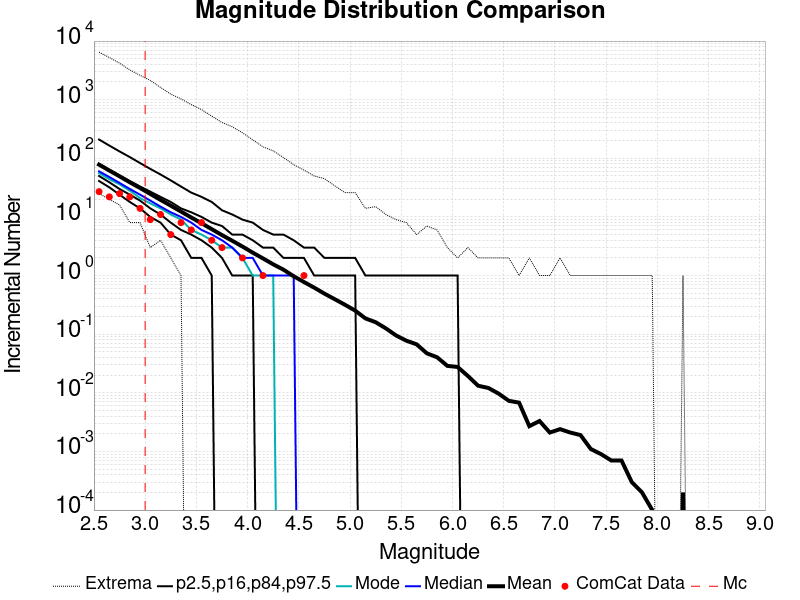

The file beside this chart, header and first rows:
Magnitude, ComCat Data, Simulation Mean, Simulation Median, Simulation Mode, Simulation Minimum, Simulation Maximum, 2.5 %-ile, 16 %-ile, 84 %-ile, 97.5 %-ile
2.55, 27.0, 78.04, 60.0, 56.0, 25.0, 6460, 41.0, 50.0, 80.0, 209.0
2.65, 22.0, 61.92, 48.0, 44.0, 20.0, 5238, 32.0, 39.0, 64.0, 165.0
2.75, 25.0, 49.28, 38.0, 36.0, 16.0, 4201, 24.0, 30.0, 51.0, 131.0
2.85, 22.0, 39.01, 30.0, 28.0, 8.0, 3222, 18.0, 24.0, 41.0, 105.0
2.95, 14.0, 31.22, 24.0, 21.0, 8.0, 2606, 14.0, 19.0, 33.0, 83.0
3.05, 9.0, 24.68, 19.0, 17.0, 3.0, 2131, 10.0, 14.0, 27.0, 66.0
3.15, 11.0, 19.55, 15.0, 14.0, 4.0, 1620, 8.0, 11.0, 22.0, 53.0
3.25, 5.0, 15.59, 12.0, 11.0, 2.0, 1243, 5.0, 8.0, 18.0, 42.0
3.35, 8.0, 12.35, 10.0, 9.0, 1.0, 1032, 4.0, 6.0, 14.0, 33.0
3.45, 6.0, 9.782, 8.0, 6.0, 0.0, 823.0, 2.0, 5.0, 12.0, 26.0
3.55, 8.0, 7.807, 6.0, 5.0, 0.0, 678.0, 2.0, 4.0, 10.0, 22.0
3.65, 4.0, 6.189, 5.0, 4.0, 0.0, 524.0, 1.0, 3.0, 8.0, 18.0
3.75, 3.0, 4.901, 4.0, 3.0, 0.0, 408.0, 0.0, 2.0, 7.0, 13.0
3.85, 0.0, 3.926, 3.0, 3.0, 0.0, 346.0, 0.0, 1.0, 5.0, 11.0
3.95, 2.0, 3.126, 2.0, 2.0, 0.0, 272.0, 0.0, 1.0, 5.0, 9.0
4.05, 0.0, 2.459, 2.0, 1.0, 0.0, 207.0, 0.0, 1.0, 4.0, 8.0
4.15, 1.0, 1.962, 1.0, 1.0, 0.0, 157.0, 0.0, 0.0, 3.0, 6.0
4.25, 0.0, 1.554, 1.0, 1.0, 0.0, 134.0, 0.0, 0.0, 3.0, 5.0
4.35, 0.0, 1.259, 1.0, 0.0, 0.0, 103.0, 0.0, 0.0, 2.0, 5.0
4.45, 0.0, 0.9745, 1.0, 0.0, 0.0, 78.0, 0.0, 0.0, 2.0, 4.0
4.55, 1.0, 0.776, 0.0, 0.0, 0.0, 63.0, 0.0, 0.0, 2.0, 3.0
4.65, 0.0, 0.6222, 0.0, 0.0, 0.0, 50.0, 0.0, 0.0, 1.0, 3.0
4.75, 0.0, 0.4919, 0.0, 0.0, 0.0, 45.0, 0.0, 0.0, 1.0, 2.0
4.85, 0.0, 0.3957, 0.0, 0.0, 0.0, 34.0, 0.0, 0.0, 1.0, 2.0
4.95, 0.0, 0.318, 0.0, 0.0, 0.0, 26.0, 0.0, 0.0, 1.0, 2.0
5.05, 0.0, 0.2526, 0.0, 0.0, 0.0, 26.0, 0.0, 0.0, 1.0, 2.0
5.15, 0.0, 0.1858, 0.0, 0.0, 0.0, 14.0, 0.0, 0.0, 0.0, 1.0
5.25, 0.0, 0.1601, 0.0, 0.0, 0.0, 15.0, 0.0, 0.0, 0.0, 1.0
5.35, 0.0, 0.1255, 0.0, 0.0, 0.0, 11.0, 0.0, 0.0, 0.0, 1.0
5.45, 0.0, 0.0949, 0.0, 0.0, 0.0, 9.0, 0.0, 0.0, 0.0, 1.0
5.55, 0.0, 0.0774, 0.0, 0.0, 0.0, 8.0, 0.0, 0.0, 0.0, 1.0
5.65, 0.0, 0.0671, 0.0, 0.0, 0.0, 5.0, 0.0, 0.0, 0.0, 1.0
5.75, 0.0, 0.0471, 0.0, 0.0, 0.0, 7.0, 0.0, 0.0, 0.0, 1.0
5.85, 0.0, 0.0404, 0.0, 0.0, 0.0, 6.0, 0.0, 0.0, 0.0, 1.0
5.95, 0.0, 0.0288, 0.0, 0.0, 0.0, 3.0, 0.0, 0.0, 0.0, 1.0
6.05, 0.0, 0.0276, 0.0, 0.0, 0.0, 2.0, 0.0, 0.0, 0.0, 1.0
6.15, 0.0, 0.0194, 0.0, 0.0, 0.0, 3.0, 0.0, 0.0, 0.0, 0.0
6.25, 0.0, 0.0132, 0.0, 0.0, 0.0, 2.0, 0.0, 0.0, 0.0, 0.0
6.35, 0.0, 0.0121, 0.0, 0.0, 0.0, 2.0, 0.0, 0.0, 0.0, 0.0
6.45, 0.0, 0.0097, 0.0, 0.0, 0.0, 2.0, 0.0, 0.0, 0.0, 0.0
6.55, 0.0, 0.0073, 0.0, 0.0, 0.0, 2.0, 0.0, 0.0, 0.0, 0.0
6.65, 0.0, 0.0068, 0.0, 0.0, 0.0, 1.0, 0.0, 0.0, 0.0, 0.0
6.75, 0.0, 0.0027, 0.0, 0.0, 0.0, 2.0, 0.0, 0.0, 0.0, 0.0
6.85, 0.0, 0.0033, 0.0, 0.0, 0.0, 1.0, 0.0, 0.0, 0.0, 0.0
6.95, 0.0, 0.0021, 0.0, 0.0, 0.0, 1.0, 0.0, 0.0, 0.0, 0.0
7.05, 0.0, 0.0024, 0.0, 0.0, 0.0, 2.0, 0.0, 0.0, 0.0, 0.0
7.15, 0.0, 0.0021, 0.0, 0.0, 0.0, 1.0, 0.0, 0.0, 0.0, 0.0
7.25, 0.0, 0.0019, 0.0, 0.0, 0.0, 1.0, 0.0, 0.0, 0.0, 0.0
7.35, 0.0, 0.0011, 0.0, 0.0, 0.0, 1.0, 0.0, 0.0, 0.0, 0.0
7.45, 0.0, 9.0E-4, 0.0, 0.0, 0.0, 1.0, 0.0, 0.0, 0.0, 0.0
7.55, 0.0, 7.0E-4, 0.0, 0.0, 0.0, 1.0, 0.0, 0.0, 0.0, 0.0
7.65, 0.0, 7.0E-4, 0.0, 0.0, 0.0, 1.0, 0.0, 0.0, 0.0, 0.0
7.75, 0.0, 3.0E-4, 0.0, 0.0, 0.0, 1.0, 0.0, 0.0, 0.0, 0.0
7.85, 0.0, 2.0E-4, 0.0, 0.0, 0.0, 1.0, 0.0, 0.0, 0.0, 0.0
7.95, 0.0, 1.0E-4, 0.0, 0.0, 0.0, 1.0, 0.0, 0.0, 0.0, 0.0
8.05, 0.0, 0.0, 0.0, 0.0, 0.0, 0.0, 0.0, 0.0, 0.0, 0.0
8.15, 0.0, 0.0, 0.0, 0.0, 0.0, 0.0, 0.0, 0.0, 0.0, 0.0
8.25, 0.0, 2.0E-4, 0.0, 0.0, 0.0, 1.0, 0.0, 0.0, 0.0, 0.0
8.35, 0.0, 0.0, 0.0, 0.0, 0.0, 0.0, 0.0, 0.0, 0.0, 0.0
8.45, 0.0, 0.0, 0.0, 0.0, 0.0, 0.0, 0.0, 0.0, 0.0, 0.0
... 6 more rows
